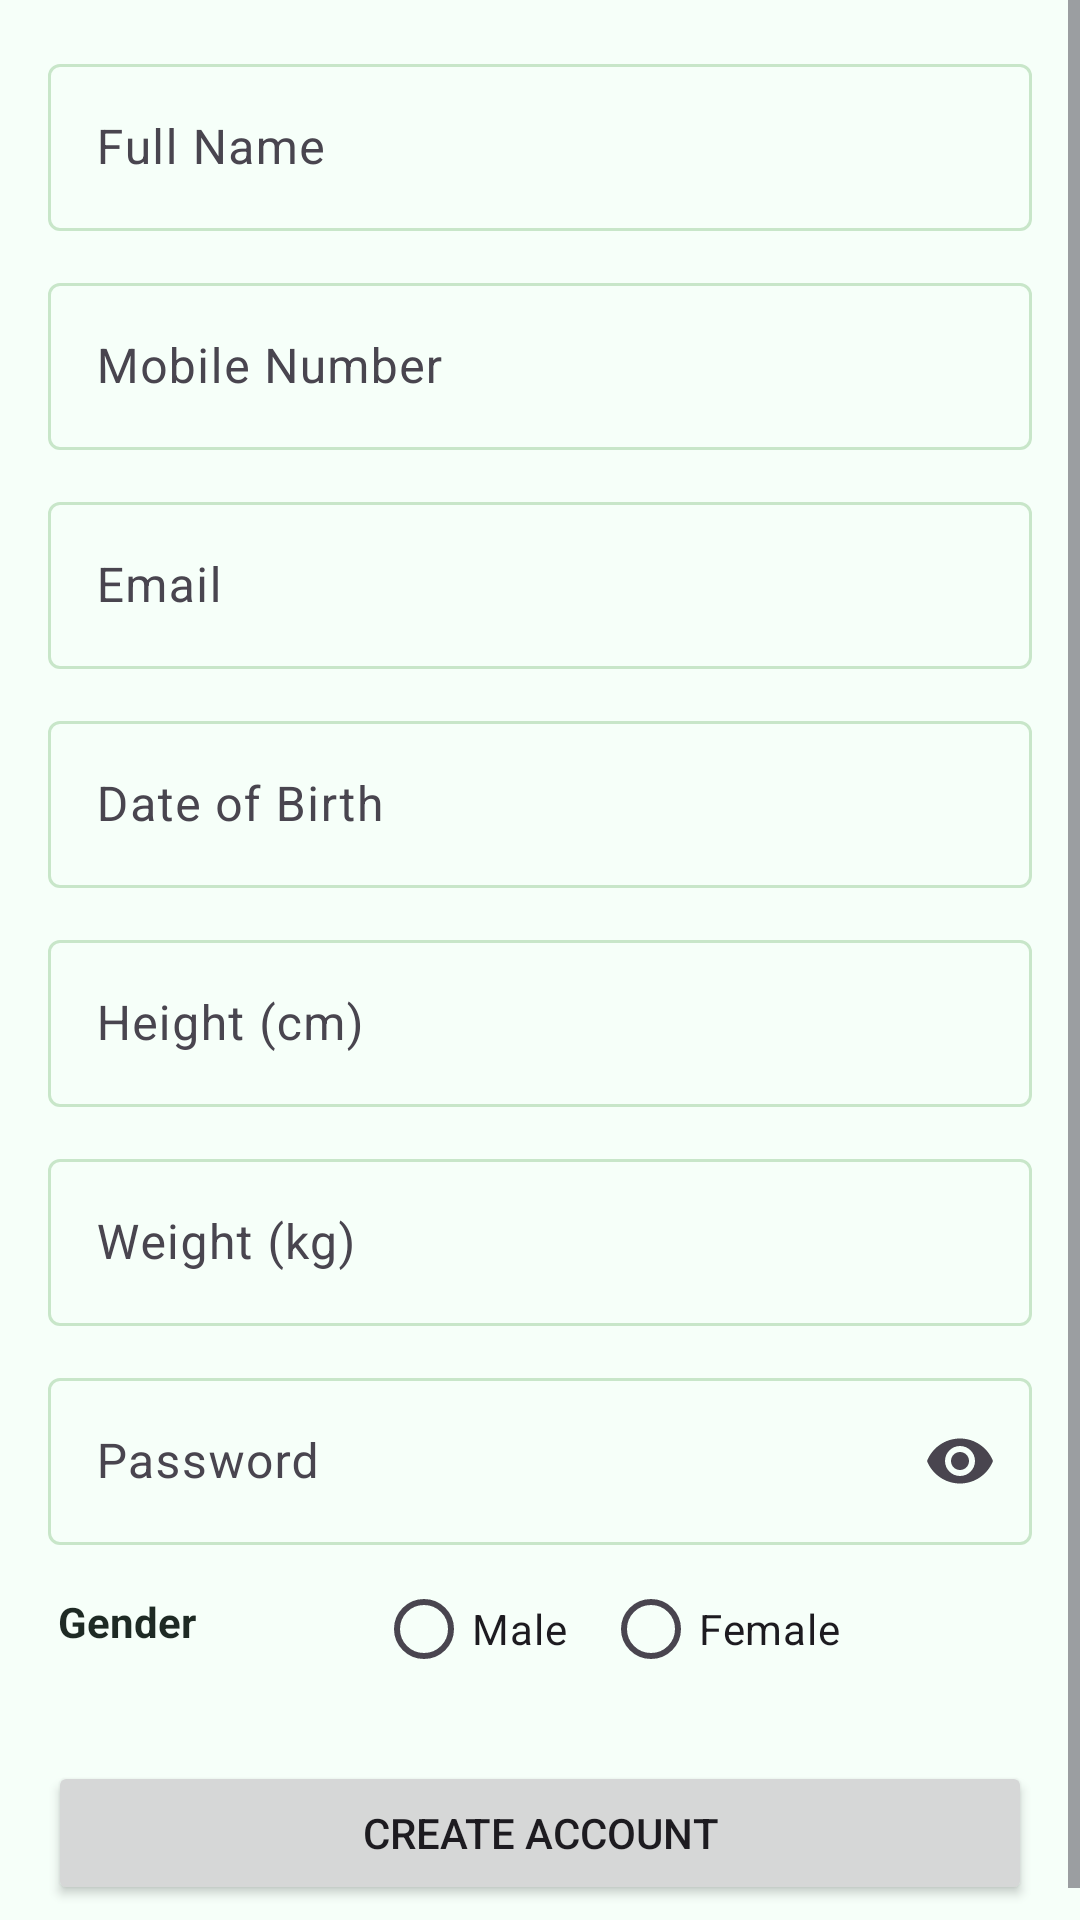

Reconstruct the res/layout file that produces this screen, plus the resources it refers to.
<!-- AndroidManifest.xml: application theme Theme.AndroidTemplate -->
<!-- res/layout/activity_signup.xml -->
<?xml version="1.0" encoding="utf-8"?>
<ScrollView xmlns:android="http://schemas.android.com/apk/res/android"
    xmlns:app="http://schemas.android.com/apk/res-auto"
    android:id="@+id/main"
    android:layout_width="match_parent"
    android:layout_height="match_parent"
    android:background="@drawable/bg_login_gradient">

    <LinearLayout
        android:layout_width="match_parent"
        android:layout_height="wrap_content"
        android:orientation="vertical"
        android:padding="16dp">



        
        <com.google.android.material.textfield.TextInputLayout
            style="@style/Widget.Material3.TextInputLayout.OutlinedBox"
            android:layout_width="match_parent"
            android:layout_height="wrap_content"
            android:hint="Full Name">

            <com.google.android.material.textfield.TextInputEditText
                android:id="@+id/etFullName"
                android:layout_width="match_parent"
                android:layout_height="wrap_content"
                android:inputType="textPersonName"/>
        </com.google.android.material.textfield.TextInputLayout>


        
        <com.google.android.material.textfield.TextInputLayout
            style="@style/Widget.Material3.TextInputLayout.OutlinedBox"
            android:layout_width="match_parent"
            android:layout_height="wrap_content"
            android:layout_marginTop="12dp"
            android:hint="Mobile Number">

            <com.google.android.material.textfield.TextInputEditText
                android:id="@+id/etMobile"
                android:layout_width="match_parent"
                android:layout_height="wrap_content"
                android:inputType="phone"
                android:maxLength="10"/>
        </com.google.android.material.textfield.TextInputLayout>


        
        <com.google.android.material.textfield.TextInputLayout
            style="@style/Widget.Material3.TextInputLayout.OutlinedBox"
            android:layout_width="match_parent"
            android:layout_height="wrap_content"
            android:layout_marginTop="12dp"
            android:hint="Email">

            <com.google.android.material.textfield.TextInputEditText
                android:id="@+id/etEmail"
                android:layout_width="match_parent"
                android:layout_height="wrap_content"
                android:inputType="textEmailAddress"/>
        </com.google.android.material.textfield.TextInputLayout>


        
        <com.google.android.material.textfield.TextInputLayout
            style="@style/Widget.Material3.TextInputLayout.OutlinedBox"
            android:layout_width="match_parent"
            android:layout_height="wrap_content"
            android:layout_marginTop="12dp"
            android:hint="Date of Birth">

            <com.google.android.material.textfield.TextInputEditText
                android:id="@+id/etDob"
                android:layout_width="match_parent"
                android:layout_height="wrap_content"
                android:focusable="false"
                android:clickable="true"
                android:hint=""/>
        </com.google.android.material.textfield.TextInputLayout>


        
        <com.google.android.material.textfield.TextInputLayout
            style="@style/Widget.Material3.TextInputLayout.OutlinedBox"
            android:layout_width="match_parent"
            android:layout_height="wrap_content"
            android:layout_marginTop="12dp"
            android:hint="Height (cm)">

            <com.google.android.material.textfield.TextInputEditText
                android:id="@+id/etHeight"
                android:layout_width="match_parent"
                android:layout_height="wrap_content"
                android:inputType="number"/>
        </com.google.android.material.textfield.TextInputLayout>


        
        <com.google.android.material.textfield.TextInputLayout
            style="@style/Widget.Material3.TextInputLayout.OutlinedBox"
            android:layout_width="match_parent"
            android:layout_height="wrap_content"
            android:layout_marginTop="12dp"
            android:hint="Weight (kg)">

            <com.google.android.material.textfield.TextInputEditText
                android:id="@+id/etWeight"
                android:layout_width="match_parent"
                android:layout_height="wrap_content"
                android:inputType="number"/>
        </com.google.android.material.textfield.TextInputLayout>


        
        <com.google.android.material.textfield.TextInputLayout
            style="@style/Widget.Material3.TextInputLayout.OutlinedBox"
            android:layout_width="match_parent"
            android:layout_height="wrap_content"
            android:layout_marginTop="12dp"
            android:hint="Password"
            app:endIconMode="password_toggle">

            <com.google.android.material.textfield.TextInputEditText
                android:id="@+id/etPassword"
                android:layout_width="match_parent"
                android:layout_height="wrap_content"
                android:inputType="textPassword"/>
        </com.google.android.material.textfield.TextInputLayout>


        
        <LinearLayout
            android:layout_width="match_parent"
            android:layout_height="wrap_content"
            android:orientation="horizontal">

            <TextView
                android:layout_width="0dp"
                android:layout_height="wrap_content"
                android:layout_weight="1"
                android:text=" Gender"
                android:textStyle="bold"
                android:textColor="@color/text_primary"
                android:layout_marginTop="16dp"/>

            <RadioGroup
                android:id="@+id/rgGender"
                android:layout_width="0dp"
                android:layout_height="wrap_content"
                android:layout_weight="2"
                android:layout_marginTop="4dp"
                android:orientation="horizontal">

                <com.google.android.material.radiobutton.MaterialRadioButton
                    android:id="@+id/rbMale"
                    android:layout_width="wrap_content"
                    android:layout_height="wrap_content"
                    android:text="Male"/>

                <com.google.android.material.radiobutton.MaterialRadioButton
                    android:id="@+id/rbFemale"
                    android:layout_width="wrap_content"
                    android:layout_height="wrap_content"
                    android:text="Female"
                    android:layout_marginStart="12dp"/>
            </RadioGroup>

        </LinearLayout>


        
        <com.google.android.material.progressindicator.CircularProgressIndicator
            android:id="@+id/progressBar"
            android:layout_width="wrap_content"
            android:layout_height="wrap_content"
            android:layout_gravity="center"
            android:layout_marginTop="16dp"
            android:visibility="gone"/>


        <Button
            android:id="@+id/btnSignup"
            android:layout_width="match_parent"
            android:layout_height="wrap_content"
            android:layout_marginTop="20dp"
            android:visibility="visible"
            android:text="Create Account" />

        <com.preet.androiddashboard.widgets.SwipeButtonView
            android:id="@+id/swipeSignup"
            android:layout_width="match_parent"
            android:layout_height="56dp"
            android:visibility="gone"
            android:layout_marginTop="24dp"/>
    </LinearLayout>
</ScrollView>
<!-- resources referenced by this layout -->
<resources>
  <color name="text_primary">#1E2A24</color>
  <style name="Theme.AndroidTemplate" parent="Theme.Material3.Light.NoActionBar">
  
          
          <item name="colorPrimary">@color/color_primary</item>
          <item name="colorOnPrimary">@color/color_on_primary</item>
  
          <item name="colorSecondary">@color/color_secondary</item>
          <item name="colorOnSecondary">@color/color_on_secondary</item>
  
          <item name="colorTertiary">@color/color_tertiary</item>
          <item name="colorOnTertiary">@color/color_on_tertiary</item>
  
          
          <item name="android:colorBackground">@color/color_background</item>
          
  
          <item name="colorSurface">@color/color_surface</item>
          
  
          <item name="colorSurfaceVariant">@color/color_surface_variant</item>
          <item name="colorOutline">@color/color_outline</item>
  
          
          <item name="colorError">@color/color_error</item>
          <item name="colorOnError">@color/color_on_error</item>
  
          
          <item name="android:statusBarColor">@color/color_primary</item>
          <item name="android:windowLightStatusBar">true</item>
  
      </style>
  <color name="color_primary">#1B5E20</color>
  <color name="color_on_primary">#FFFFFF</color>
  <color name="color_secondary">#43A047</color>
  <color name="color_on_secondary">#FFFFFF</color>
  <color name="color_tertiary">#4CAF50</color>
  <color name="color_on_tertiary">#FFFFFF</color>
  <color name="color_background">#F6FFF9</color>
  <color name="color_surface">#FFFFFF</color>
  <color name="color_surface_variant">#E8F5E9</color>
  <color name="color_outline">#C8E6C9</color>
  <color name="color_error">#E74C3C</color>
  <color name="color_on_error">#FFFFFF</color>
</resources>
